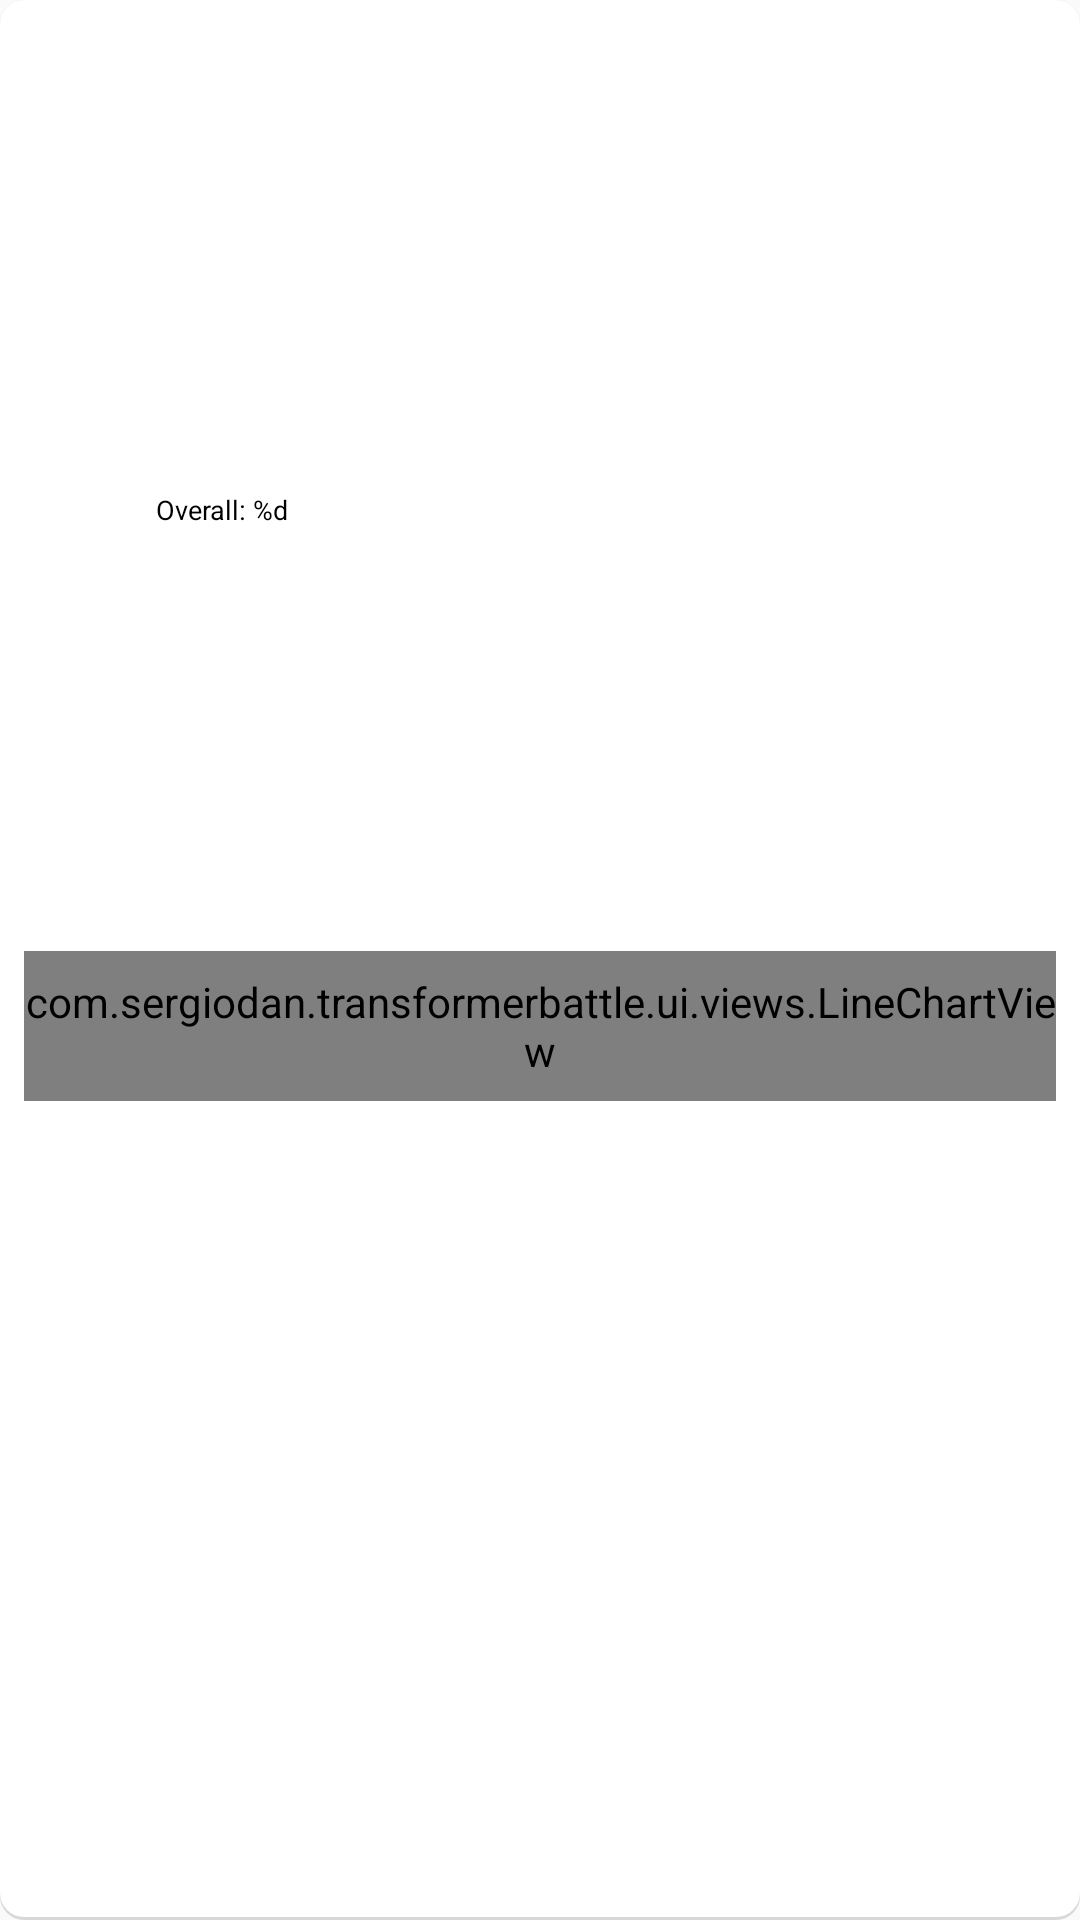

Reconstruct the res/layout file that produces this screen, plus the resources it refers to.
<!-- AndroidManifest.xml: application theme Theme.TransformerBattle -->
<!-- res/layout/view_holder_transformer.xml -->
<?xml version="1.0" encoding="utf-8"?>
<androidx.constraintlayout.widget.ConstraintLayout
    xmlns:android="http://schemas.android.com/apk/res/android"
    xmlns:app="http://schemas.android.com/apk/res-auto"
    android:layout_width="match_parent"
    android:layout_height="wrap_content"
    android:background="@drawable/card_style_background"
    android:layout_marginTop="@dimen/tertiary_margin"
    android:layout_marginBottom="@dimen/tertiary_margin"
    android:padding="@dimen/secondary_margin">

    <ImageView android:id="@+id/iv_alliance"
        android:layout_width="@dimen/transformer_team_icon_size"
        android:layout_height="@dimen/transformer_team_icon_size"
        android:layout_marginEnd="@dimen/secondary_margin"
        android:contentDescription="@null"
        app:layout_constraintStart_toStartOf="parent"
        app:layout_constraintTop_toTopOf="parent"
        />

    <TextView android:id="@+id/tv_name"
        style="@style/Text"
        android:layout_width="0dp"
        android:layout_height="wrap_content"
        android:textSize="@dimen/name_main"
        android:layout_marginStart="@dimen/tertiary_margin"
        app:layout_constraintTop_toTopOf="parent"
        app:layout_constraintStart_toEndOf="@id/iv_alliance"
        app:layout_constraintEnd_toEndOf="parent"
        />

    <TextView android:id="@+id/tv_overall"
        style="@style/Text"
        android:layout_width="0dp"
        android:layout_height="wrap_content"
        android:textSize="@dimen/overall_main"
        android:text="@string/overall"
        android:layout_marginStart="@dimen/tertiary_margin"
        app:layout_constraintTop_toBottomOf="@id/tv_name"
        app:layout_constraintStart_toEndOf="@id/iv_alliance"
        app:layout_constraintEnd_toEndOf="parent"
        app:layout_constraintBottom_toTopOf="@+id/ll_specs"
        />

    <LinearLayout android:id="@+id/ll_specs"
        android:layout_width="0dp"
        android:layout_height="wrap_content"
        android:orientation="horizontal"
        android:layout_marginTop="@dimen/tertiary_margin"
        app:layout_constraintTop_toBottomOf="@id/iv_alliance"
        app:layout_constraintStart_toStartOf="parent"
        app:layout_constraintEnd_toEndOf="parent"
        app:layout_constraintBottom_toBottomOf="parent"
        >
        <com.example.transformerbattle.ui.views.LineChartView
            android:id="@+id/lcv_chart"
            android:layout_width="match_parent"
            android:layout_height="@dimen/chart_height" />
    </LinearLayout>


</androidx.constraintlayout.widget.ConstraintLayout>
<!-- resources referenced by this layout -->
<resources>
  <dimen name="chart_height">50dp</dimen>
  <dimen name="name_main">11sp</dimen>
  <dimen name="overall_main">9sp</dimen>
  <dimen name="secondary_margin">8dp</dimen>
  <dimen name="tertiary_margin">4dp</dimen>
  <dimen name="transformer_team_icon_size">40dp</dimen>
  <!-- drawable card_style_background (drawable) -->
  <?xml version="1.0" encoding="utf-8"?>
  <layer-list xmlns:android="http://schemas.android.com/apk/res/android">
      
      <item>
          <shape  android:shape="rectangle">
              <solid android:color="#d8d8d8" />
              <corners android:radius="@dimen/fab_title_margin" />
          </shape>
      </item>
  
      
      <item android:bottom="3px">
          <shape android:shape="rectangle">
              <solid android:color="?attr/colorOnPrimary" />
              <corners android:radius="@dimen/fab_title_margin" />
          </shape>
      </item>
  </layer-list>
  <string name="overall">Overall: %d</string>
  <style name="Text">
          <item name="android:textColor">?attr/textColor</item>
      </style>
  <style name="Theme.TransformerBattle" parent="Theme.AppCompat.DayNight.NoActionBar">
          
          <item name="colorPrimary">@color/primary_light</item>
          <item name="colorOnPrimary">@color/white</item>
          <item name="toolbarWithCloseStyle">@style/Widget.Toolbar.WithCloseButton</item>
          <item name="lightSide">@color/light_300_alpha050</item>
          <item name="darkSide">@color/dark_300_alpha050</item>
          <item name="textColor">@color/black</item>
          <item name="android:textColor">@color/black</item>
      </style>
  <dimen name="fab_title_margin">8dp</dimen>
  <color name="primary_light">#90a4ae</color>
  <color name="white">#FFFFFFFF</color>
  <style name="Widget.Toolbar.WithCloseButton" parent="Widget.Toolbar">
          <item name="navigationContentDescription">@null</item>
          <item name="navigationIcon">@drawable/ic_close</item>
          <item name="android:homeAsUpIndicator">@drawable/ic_close</item>
          <item name="tint">?attr/textColor</item>
          <item name="background">?attr/textColor</item>
      </style>
  <color name="light_300_alpha050">#80ff795a</color>
  <color name="dark_300_alpha050">#808785b6</color>
  <color name="black">#FF000000</color>
  <style name="Widget.Toolbar" parent="Widget.AppCompat.Toolbar">
          
          <item name="android:background">@null</item>
      </style>
</resources>
